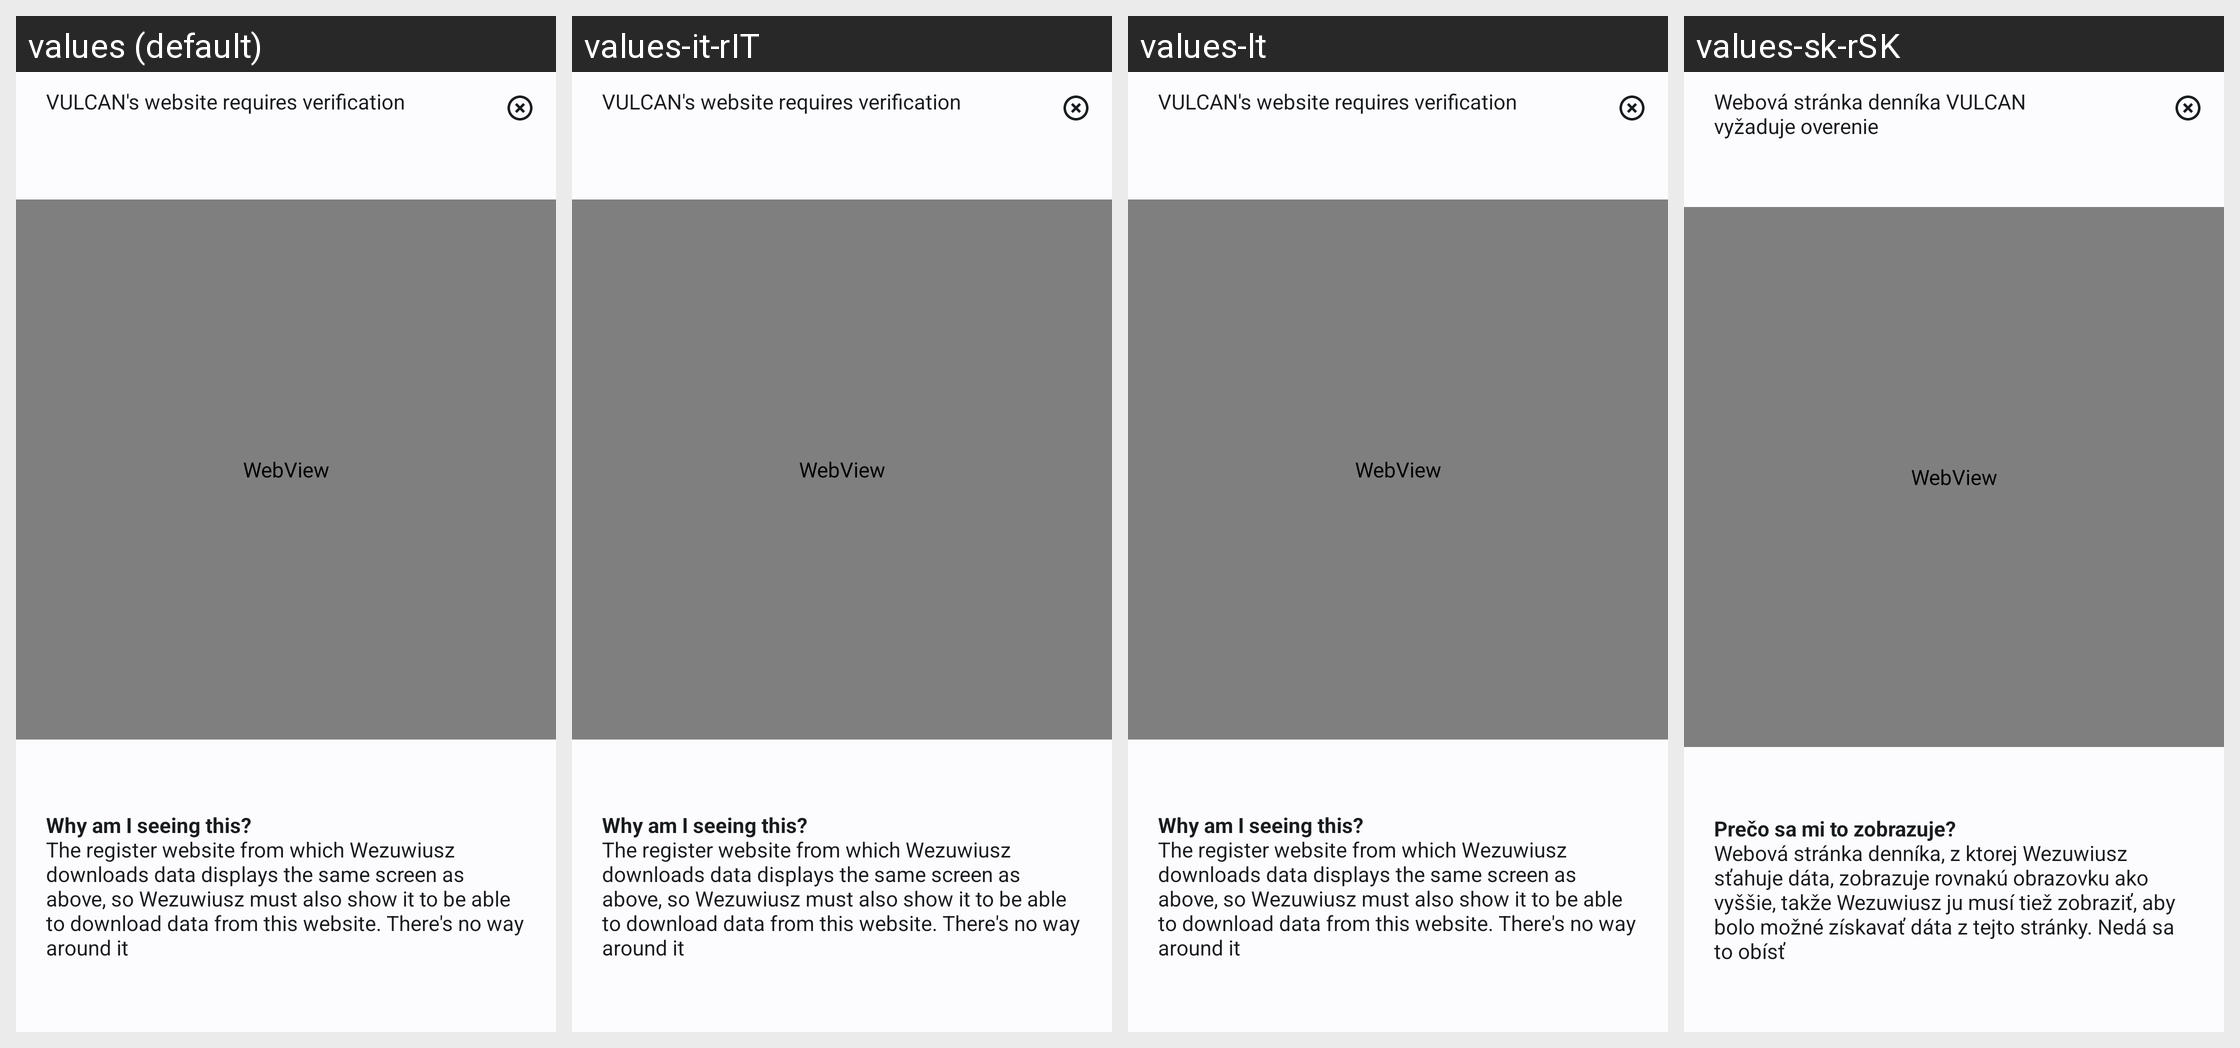

Locale-by-locale string values for the Android screen shown in this grid:
Android screen res/layout/dialog_captcha.xml rendered under 4 locales, left to right: values (default), values-it-rIT, values-lt, values-sk-rSK. Device: Nexus 5 (rendered at 1080×1920; each locale shown at half size, 540×960, under a caption strip naming it); theme WulkanowyTheme.
Other locales in the repository, not shown: values-cs, values-cs-rCZ, values-csb-rPL, values-da-rDK, values-de, values-es-rES, values-pl, values-ru, values-sk, values-uk.
Strings drawn on this screen, with the default value and each locale's value (text and hints the layout hard-codes, and strings that could not be matched under every locale, appear in the picture but are not listed):

captcha_dialog_title
  values: VULCAN's website requires verification
  values-it-rIT: VULCAN's website requires verification  [not translated; the default value is used]
  values-lt: VULCAN's website requires verification  [not translated; the default value is used]
  values-sk-rSK: Webová stránka denníka VULCAN vyžaduje overenie  [from values-sk]

captcha_dialog_description
  values: Why am I seeing this?
      The register website from which Wezuwiusz downloads data displays the same screen as above, so Wezuwiusz must also show it to be able to download data from this website. There's no way around it
  values-it-rIT: Why am I seeing this?
      The register website from which Wezuwiusz downloads data displays the same screen as above, so Wezuwiusz must also show it to be able to download data from this website. There's no way around it  [not translated; the default value is used]
  values-lt: Why am I seeing this?
      The register website from which Wezuwiusz downloads data displays the same screen as above, so Wezuwiusz must also show it to be able to download data from this website. There's no way around it  [not translated; the default value is used]
  values-sk-rSK: Prečo sa mi to zobrazuje?
      Webová stránka denníka, z ktorej Wezuwiusz sťahuje dáta, zobrazuje rovnakú obrazovku ako vyššie, takže Wezuwiusz ju musí tiež zobraziť, aby bolo možné získavať dáta z tejto stránky. Nedá sa to obísť  [from values-sk]
